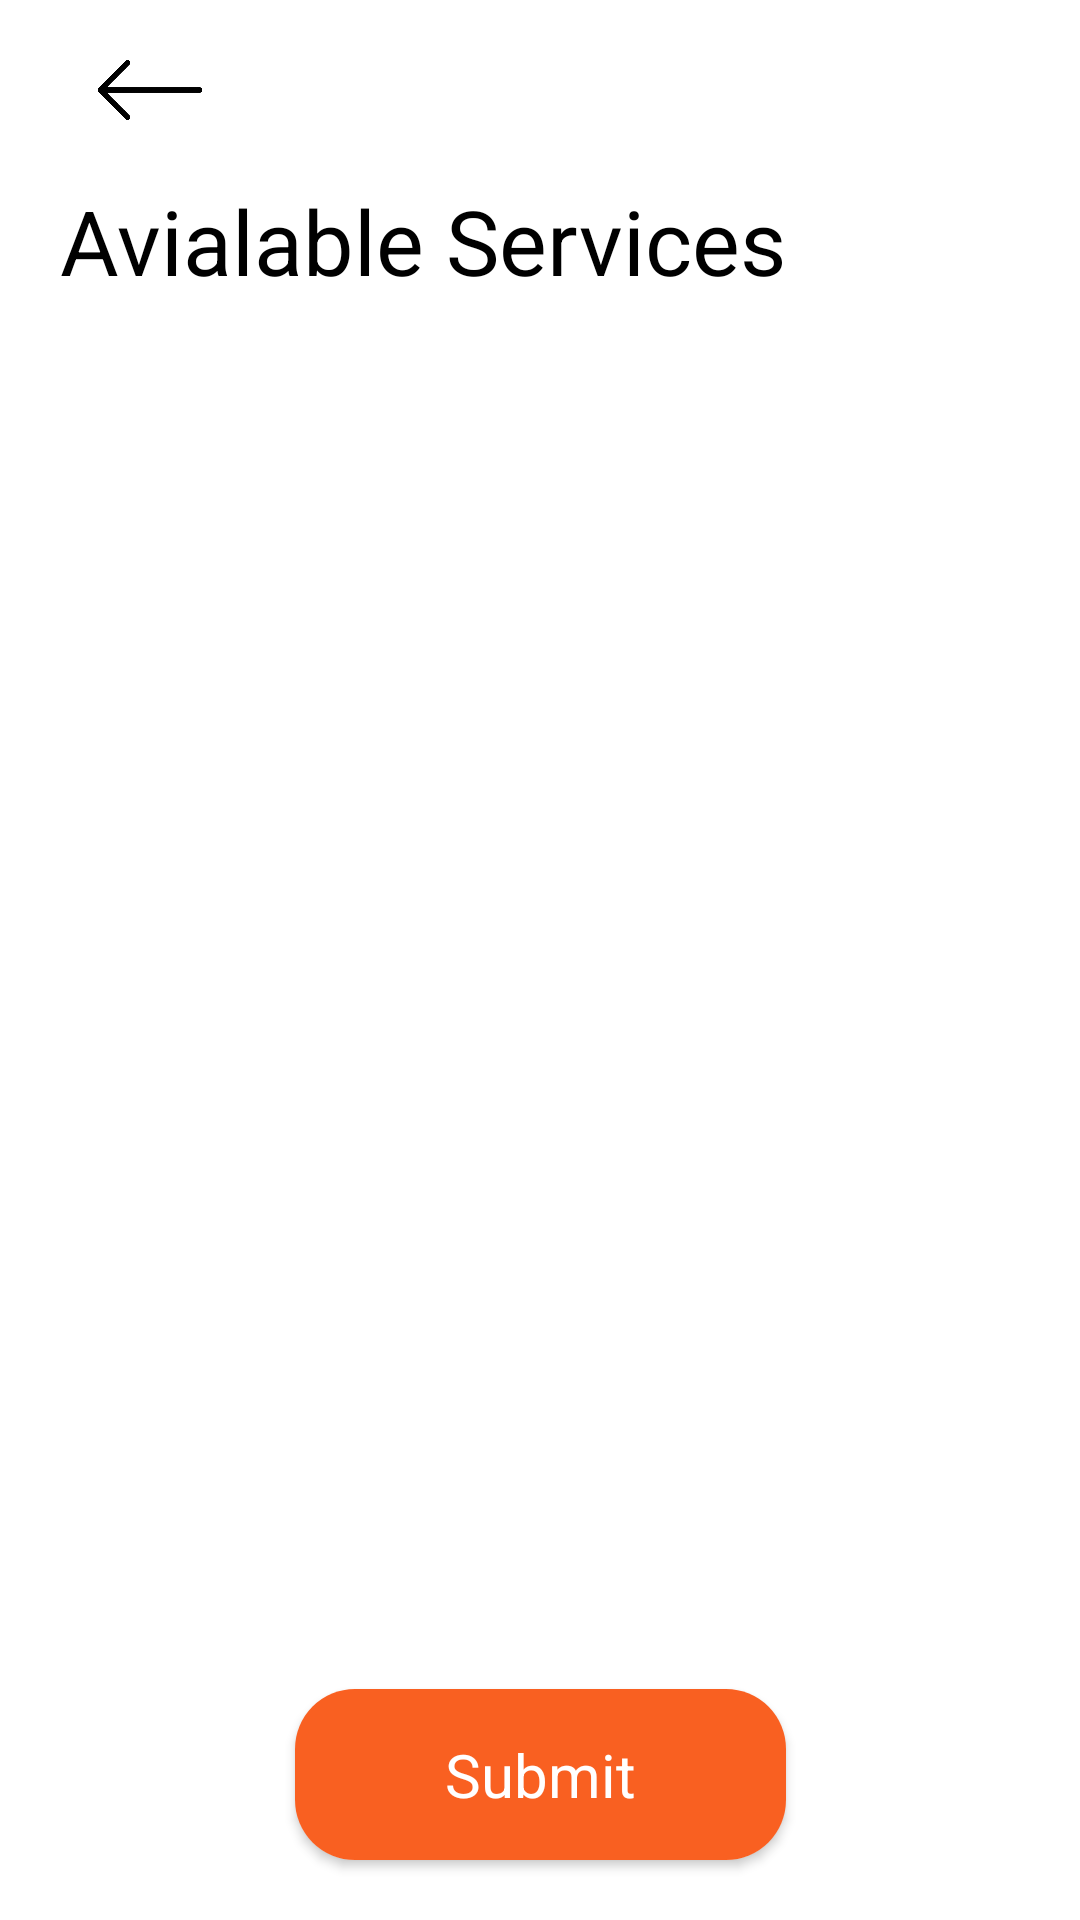

Produce the Android XML layout that renders to this screen, including the resource entries it uses.
<!-- AndroidManifest.xml: application theme AppTheme -->
<!-- res/layout/activity_service.xml -->
<?xml version="1.0" encoding="utf-8"?>
<androidx.constraintlayout.widget.ConstraintLayout xmlns:android="http://schemas.android.com/apk/res/android"
    xmlns:app="http://schemas.android.com/apk/res-auto"
    xmlns:tools="http://schemas.android.com/tools"
    android:layout_width="match_parent"
    android:layout_height="match_parent"
    tools:context=".Service">

    <ImageView
        android:id="@+id/back_arrow"
        android:layout_width="100dp"
        android:layout_height="20dp"
        android:layout_marginTop="20dp"
        android:src="@drawable/leftarrow"
        app:layout_constraintStart_toStartOf="parent"
        app:layout_constraintTop_toTopOf="parent" />

    <TextView
        android:id="@+id/textView2"
        android:layout_width="wrap_content"
        android:layout_height="wrap_content"
        android:text="Avialable Services"
        android:layout_margin="20dp"
        android:textColor="#000000"
        android:textSize="30sp"
        app:layout_constraintStart_toStartOf="parent"
        app:layout_constraintTop_toBottomOf="@+id/back_arrow" />

    <androidx.recyclerview.widget.RecyclerView
        android:id="@+id/services_rv"
        android:layout_width="match_parent"
        android:layout_height="0dp"
        android:layout_marginTop="10dp"
        android:layout_marginStart="20dp"
        android:layout_marginEnd="20dp"
        android:layout_marginBottom="20dp"
        android:scrollbars="vertical"
        app:layout_constraintBottom_toTopOf="@+id/cardView1"
        app:layout_constraintTop_toBottomOf="@+id/textView2"
        tools:layout_editor_absoluteX="20dp" />

    <androidx.cardview.widget.CardView
        android:id="@+id/cardView1"
        android:layout_width="wrap_content"
        android:layout_height="wrap_content"
        android:layout_marginBottom="20dp"
        android:elevation="5dp"
        app:cardCornerRadius="20dp"
        app:layout_constraintBottom_toBottomOf="parent"
        app:layout_constraintEnd_toEndOf="parent"
        app:layout_constraintStart_toStartOf="parent">

        <androidx.constraintlayout.widget.ConstraintLayout
            android:layout_width="match_parent"
            android:layout_height="match_parent">

            <TextView
                android:id="@+id/submit"
                android:layout_width="wrap_content"
                android:layout_height="wrap_content"
                android:background="@color/orange"
                android:paddingHorizontal="50dp"
                android:paddingVertical="15dp"
                android:text="Submit"
                android:textColor="#ffffff"
                android:textSize="20sp"
                app:layout_constraintEnd_toEndOf="parent"
                app:layout_constraintStart_toStartOf="parent"
                app:layout_constraintTop_toTopOf="parent" />
        </androidx.constraintlayout.widget.ConstraintLayout>
    </androidx.cardview.widget.CardView>

</androidx.constraintlayout.widget.ConstraintLayout>
<!-- resources referenced by this layout -->
<resources>
  <color name="orange">#f96021</color>
  <!-- drawable leftarrow: png bitmap (drawable-v24, 12904 bytes) -->
  <style name="AppTheme" parent="Theme.MaterialComponents.Light.NoActionBar">
          
          <item name="colorPrimary">#ffffff</item>
          <item name="colorPrimaryDark">@color/orange</item>
          <item name="colorAccent">@color/orange</item>
      </style>
</resources>
